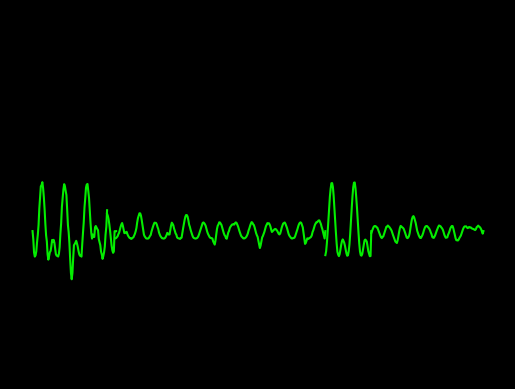

The matplotlib source for this figure:
import numpy as np
from numpy import sum,isrealobj,sqrt
from numpy.random import standard_normal
from math import cos,sin,pi
import matplotlib.pyplot as plt
plt.style.use('dark_background')


def awgn(s,SNRdB,L=1):
    """
    AWGN channel
    Add AWGN noise to input signal. The function adds AWGN noise vector to signal 's' to generate a resulting signal vector 'r' of specified SNR in dB. It also
    returns the noise vector 'n' that is added to the signal 's' and the power spectral density N0 of noise added
    Parameters:
        s : input/transmitted signal vector
        SNRdB : desired signal to noise ratio (expressed in dB) for the received signal
        L : oversampling factor (applicable for waveform simulation) default L = 1.
    Returns:
        r : received signal vector (r=s+n)
"""
    gamma = 10**(SNRdB/10) #SNR to linear scale
    if s.ndim==1:# if s is single dimensional vector
        P=L*sum(abs(s)**2)/len(s) #Actual power in the vector
    else: # multi-dimensional signals like MFSK
        P=L*sum(sum(abs(s)**2))/len(s) # if s is a matrix [MxN]
    N0=P/gamma # Find the noise spectral density
    if isrealobj(s):# check if input is real/complex object type
        n = sqrt(N0/2)*standard_normal(s.shape) # computed noise
    else:
        n = sqrt(N0/2)*(standard_normal(s.shape)+1j*standard_normal(s.shape))
    r = s + n # received signal
    return r

#pwav
def p_wav(x,a_pwav,d_pwav,t_pwav,li,aa,bb,cc):
    l=li
    a=a_pwav

    for i in range(aa,bb,cc):
        x[i]=x[i]+t_pwav-0.035

    b=(2*l)/d_pwav
    n=1
    p1=1/l



    p2=np.zeros(len(x))

    harm1=np.zeros(len(x))

    for j in range(n+1):
        for i in range(aa,bb,cc):
            harm1[i] = (((sin((pi/(2*b))*(b-(2*(j+1)))))/(b-(2*(j+1)))+(sin((pi/(2*b))*(b+(2*(j+1)))))/(b+(2*(j+1))))*(2/pi))*cos(((j+1)*pi*x[i])/l)
            
            p2[i]=p2[i]+harm1[i]

    pwav=p2.copy()
    pwav=pwav*a
    pwav=awgn(pwav,20,L=1)
    return pwav

#pwav2
def p_wav2(x2,a_pwav2,d_pwav2,t_pwav2,li,aa,bb,cc):
    l=li
    a=a_pwav2

    for i in range(aa,bb,cc):
        x2[i]=x2[i]+t_pwav2-0.035

    b=(2*l)/d_pwav2
    n=1
    p1=1/l

    p2=np.zeros(len(x2))

    harm1=np.zeros(len(x2))

    for j in range(n+1):
        for i in range(aa,bb,cc):
            harm1[i] = (((sin((pi/(2*b))*(b-(2*(j+1)))))/(b-(2*(j+1)))+(sin((pi/(2*b))*(b+(2*(j+1)))))/(b+(2*(j+1))))*(2/pi))*cos(((j+1)*pi*x2[i])/l)
            
            p2[i]=p2[i]+harm1[i]

    pwav2=p2.copy()
    pwav2=pwav2*a
    pwav2=awgn(pwav2,20,L=1)
    return pwav2

#qwav
def q_wav(x1,a_qwav,d_qwav,t_qwav,li2,aa,bb,cc):
    l=li2
    for i in range(aa,bb,cc):
        x1[i]=x1[i]+t_qwav-0.05

    a=a_qwav
    b=(2*l)/d_qwav
    n=1
    q1=(a/(2*b))*(2-b)
    q2=[]

    q2=np.zeros(len(x1))

    harm5=[]
    harm5=np.zeros(len(x1))

    for j in range(n+1):
        for i in range(aa,bb,cc):
            harm5[i]=(((2*b*a)/((j+1)*(j+1)*pi*pi))*(1-cos(((j+1)*pi)/b)))*cos(((j+1)*pi*x1[i])/l)
            q2[i]=q2[i]+harm5[i]
            
            

    qwav=q2.copy()
    qwav=qwav*(-1)
    qwav=awgn(qwav,50,L=1)
    return qwav

#qwav2
def q_wav2(x3,a_qwav2,d_qwav2,t_qwav2,li2,aa,bb,cc):
    l=li2
    for i in range(aa,bb,cc):
        x3[i]=x3[i]+t_qwav2-0.05

    a=a_qwav2
    b=(2*l)/d_qwav2
    n=100
    q1=(a/(2*b))*(2-b)
    q2=[]

    q2=np.zeros(len(x3))

    harm5=[]
    harm5=np.zeros(len(x3))

    for j in range(n+1):
        for i in range(aa,bb,cc):
            harm5[i]=(((2*b*a)/((j+1)*(j+1)*pi*pi))*(1-cos(((j+1)*pi)/b)))*cos(((j+1)*pi*x3[i])/l)
            q2[i]=q2[i]+harm5[i]
            
            

    qwav2=q2.copy()
    qwav2=qwav2*(-1)
    qwav2=awgn(qwav2,19,L=1)
    return qwav2

#qrs
def qrs_wav(x2,a_qrswav,d_qrswav,li3,aa,bb,cc):
    l=li3
    
    a=a_qrswav
    b=(2*l)/d_qrswav
    n=100
    qrs1=(a/(2*b))*(2-b)
    qrs2=[]

    harm=[]

    qrs2=np.zeros(len(x2))
    harm=np.zeros(len(x2))

    for j in range(n+1):
        for i in range(aa,bb,cc):       
            harm[i]=(((2*b*a)/((j+1)*(j+1)*pi*pi))*(1-cos(((j+1)*pi)/b)))*cos(((j+1)*pi*x2[i])/l)
            qrs2[i]=qrs2[i]+harm[i]


    
    qrswav=qrs2.copy()
    for i in range(aa,bb,cc):
        qrswav[i]=qrswav[i] + qrs1+1
    return qrswav

#swav
def s_wav(x4,a_swav,d_swav,t_swav,li7,aa,bb,cc):
    l=li7  
    
    for i in range(aa,bb,cc):
        x4[i]=x4[i]-t_swav+0.035

    a=a_swav
    b=(2*l)/d_swav
    n=100
    s1=(a/(2*b))*(2-b)
    s2=[]
    harm3=[]

    s2=np.zeros(len(x4))
    harm3=np.zeros(len(x4))

    for j in range(n+1):
        for i in range(aa,bb,cc):       
            
            harm3[i]=(((2*b*a)/((j+1)*(j+1)*pi*pi))*(1-cos(((j+1)*pi)/b)))*cos(((j+1)*pi*x4[i])/l)
            s2[i]=s2[i]+harm3[i]



    swav=s2.copy()
    swav=swav*(-1)
    return swav

#swav3
def s_wav3(x3,a_swav3,d_swav3,t_swav3,li8,aa,bb,cc):
    l=li8  
    
    for i in range(aa,bb,cc):
        x3[i]=x3[i]-t_swav3+0.035

    a=a_swav3
    b=(2*l)/d_swav3
    n=100
    s1=(a/(2*b))*(2-b)
    s2=[]
    harm3=[]

    s2=np.zeros(len(x3))
    harm3=np.zeros(len(x3))

    for j in range(n+1):
        for i in range(aa,bb,cc):       
            
            harm3[i]=(((2*b*a)/((j+1)*(j+1)*pi*pi))*(1-cos(((j+1)*pi)/b)))*cos(((j+1)*pi*x3[i])/l)
            s2[i]=s2[i]+harm3[i]



    swav3=s2.copy()
    swav3=swav3*(-1)
    return swav3

#swav5
def s_wav5(x,a_swav5,d_swav5,t_swav5,li5,aa,bb,cc):
    l=li5 
    
    for i in range(aa,bb,cc):
        x[i]=x[i]-t_swav5+0.035

    a=a_swav5
    b=(2*l)/d_swav5
    n=100
    s1=(a/(2*b))*(2-b)
    s2=[]
    harm3=[]

    s2=np.zeros(len(x))
    harm3=np.zeros(len(x))

    for j in range(n+1):
        for i in range(aa,bb,cc):       
            
            harm3[i]=(((2*b*a)/((j+1)*(j+1)*pi*pi))*(1-cos(((j+1)*pi)/b)))*cos(((j+1)*pi*x[i])/l)
            s2[i]=s2[i]+harm3[i]



    swav5=s2.copy()
    swav5=swav5*(-1)
    return swav5

#twav
def t_wav(x1,a_twav,d_twav,t_twav,li2,aa,bb,cc):
    l=li2
    a=a_twav

    for i in range(aa,bb,cc):
        x1[i]=x1[i]-t_twav-0.04
    b=(2*l)/d_twav
    n=1
    t1=1/l
    t2=[]
    harm2=[]

    t2=np.zeros(len(x1))
    harm2=np.zeros(len(x1))

    for j in range(n+1):
        for i in range(aa,bb,cc):
            
            harm2[i]=(((sin((pi/(2*b))*(b-(2*(j+1)))))/(b-(2*(j+1)))+(sin((pi/(2*b))*(b+(2*(j+1)))))/(b+(2*(j+1))))*(2/pi))*cos(((j+1)*pi*x1[i])/l)
            t2[i]=t2[i]+harm2[i]


    twav=t2.copy()
    twav=twav*a
    twav= awgn(twav,20,L=1)
    return twav

#twav2
def t_wav2(x3,a_twav2,d_twav2,t_twav2,li2,aa,bb,cc):
    l=li2
    a=a_twav2

    for i in range(aa,bb,cc):
        x3[i]=x3[i]-t_twav2-0.04
    b=(2*l)/d_twav2
    n=1
    t1=1/l
    t2=[]
    harm2=[]

    t2=np.zeros(len(x3))
    harm2=np.zeros(len(x3))

    for j in range(n+1):
        for i in range(aa,bb,cc):
            
            harm2[i]=(((sin((pi/(2*b))*(b-(2*(j+1)))))/(b-(2*(j+1)))+(sin((pi/(2*b))*(b+(2*(j+1)))))/(b+(2*(j+1))))*(2/pi))*cos(((j+1)*pi*x3[i])/l)
            t2[i]=t2[i]+harm2[i]


    twav2=t2.copy()
    twav2=twav2*a
    twav2= awgn(twav2,19,L=1)
    return twav2

#twav4
def t_wav4(x4,a_twav4,d_twav4,t_twav4,li7,aa,bb,cc):
    l=li7
    a=a_twav4

    for i in range(aa,bb,cc):
        x4[i]=x4[i]-t_twav4-0.04
    b=(2*l)/d_twav4
    n=100
    t1=1/l
    t2=[]
    harm2=[]

    t2=np.zeros(len(x4))
    harm2=np.zeros(len(x4))

    for j in range(n+1):
        for i in range(aa,bb,cc):
            
            harm2[i]=(((sin((pi/(2*b))*(b-(2*(j+1)))))/(b-(2*(j+1)))+(sin((pi/(2*b))*(b+(2*(j+1)))))/(b+(2*(j+1))))*(2/pi))*cos(((j+1)*pi*x4[i])/l)
            t2[i]=t2[i]+harm2[i]


    twav4=t2.copy()
    twav4=twav4*a
    return twav4

#twav5
def t_wav5(x,a_twav5,d_twav5,t_twav5,li5,aa,bb,cc):
    l=li5
    a=a_twav5

    for i in range(aa,bb,cc):
        x[i]=x[i]-t_twav5-0.04
    b=(2*l)/d_twav5
    n=100
    t1=1/l
    t2=[]
    harm2=[]

    t2=np.zeros(len(x))
    harm2=np.zeros(len(x))

    for j in range(n+1):
        for i in range(aa,bb,cc):
            
            harm2[i]=(((sin((pi/(2*b))*(b-(2*(j+1)))))/(b-(2*(j+1)))+(sin((pi/(2*b))*(b+(2*(j+1)))))/(b+(2*(j+1))))*(2/pi))*cos(((j+1)*pi*x[i])/l)
            t2[i]=t2[i]+harm2[i]


    twav5=t2.copy()
    twav5=twav5*a
    return twav5

#twav6
def t_wav6(x4,a_twav6,d_twav6,t_twav6,li6,aa,bb,cc):
    l=li6
    a=a_twav6

    for i in range(aa,bb,cc):
        x4[i]=x4[i]-t_twav6-0.04
    b=(2*l)/d_twav6
    n=1
    t1=1/l
    t2=[]
    harm2=[]

    t2=np.zeros(len(x4))
    harm2=np.zeros(len(x4))

    for j in range(n+1):
        for i in range(aa,bb,cc):
            
            harm2[i]=(((sin((pi/(2*b))*(b-(2*(j+1)))))/(b-(2*(j+1)))+(sin((pi/(2*b))*(b+(2*(j+1)))))/(b+(2*(j+1))))*(2/pi))*cos(((j+1)*pi*x4[i])/l)
            t2[i]=t2[i]+harm2[i]


    twav6=t2.copy()
    twav6=twav6*a
    twav6= awgn(twav6,20,L=1)
    return twav6

#twav7
def t_wav7(x3,a_twav7,d_twav7,t_twav7,li8,aa,bb,cc):
    l=li8
    a=a_twav7

    for i in range(aa,bb,cc):
        x3[i]=x3[i]-t_twav7-0.04
    b=(2*l)/d_twav7
    n=100
    t1=1/l
    t2=[]
    harm2=[]

    t2=np.zeros(len(x3))
    harm2=np.zeros(len(x3))

    for j in range(n+1):
        for i in range(aa,bb,cc):
            
            harm2[i]=(((sin((pi/(2*b))*(b-(2*(j+1)))))/(b-(2*(j+1)))+(sin((pi/(2*b))*(b+(2*(j+1)))))/(b+(2*(j+1))))*(2/pi))*cos(((j+1)*pi*x3[i])/l)
            t2[i]=t2[i]+harm2[i]


    twav7=t2.copy()
    twav7=twav7*a
    return twav7

####################################################################################################################################################################################################
#                                   main
####################################################################################################################################################################################################
def main():
    #################################
    # part 1 variables
    #################################
    x1=np.arange(0.01,1+0.01,0.01)
    aa1=0
    bb1=100
    cc1=1
    #x1=0.01:0.01:1       #x - x1
    li=30/200
    li5=30/70
    
    a_pwav=1
    d_pwav=0.10
    t_pwav=0.2
    
    a_qwav=0.4
    d_qwav=0.5
    t_qwav=0.07
    
    
    a_swav5=0.3
    d_swav5=0.06
    t_swav5=0.065+0.5
    
    a_twav5=0.35
    d_twav5=0.1
    t_twav5=0.2+0.601
        
    ###########################################
    # part 2 variables
    ###########################################     
    #x2=1:0.01:1.11  #x1 - x2
    
    aa2=100        #control variables
    bb2=111
    cc2=1

    x2=np.zeros(600)
    c=1.00
    for i in range(aa2,bb2,cc2):
        x2[i]=c
        c=c+0.01

    li2=30/350
    
    a_twav=0.6
    d_twav=0.14
    t_twav=0.1
        
    ###########################################
    # part 3 variables
    ###########################################   

    #x3=1.12:0.01:3.9    #x4 - x3    1.11-3.9
    
    aa3=111       #control variables
    bb3=390
    cc3=1

    x3=np.zeros(600)
    c=1.11
    for i in range(aa3,bb3,cc3):
        x3[i]=c
        c=c+0.01


    li6=30/280
    li7=30/100
    
    a_twav6=0.2
    d_twav6=0.14
    t_twav6=0.1
    
    a_swav=0.13
    d_swav=0.06
    t_swav=0.065
    
    a_twav4=0.13
    d_twav4=0.1
    t_twav4=0.2
        
    ###########################################
    # part 4 variables
    ###########################################       

    #x4=3.9:0.01:4.51    #x2 - x4
   
    aa4=390       #control variables
    bb4=451
    cc4=1

    x4=np.zeros(600)
    c=3.9
    for i in range(aa4,bb4,cc4):
        x4[i]=c
        c=c+0.01

    a_pwav2=1
    d_pwav2=0.10
    t_pwav2=0.25

    ###########################################
    # part 5 variables
    ###########################################   

    #x5=4.5:0.01:6       #x3 - x5
    
    aa5=450       #control variables
    bb5=600
    cc5=1

    x5=np.zeros(600)
    c=4.5
    for i in range(aa5,bb5,cc5):
        x5[i]=c
        c=c+0.01

    a_pwav2=1
    d_pwav2=0.10
    t_pwav2=0.25

    
    li8=30/77
    a_twav2=0.2
    d_twav2=0.14
    t_twav2=0.04+0.03
    
    a_qwav2=0.2
    d_qwav2=0.5
    t_qwav2=0.07+0.03
    
    a_swav3=0.13
    d_swav3=0.09
    t_swav3=0.065+0.15
    
    a_twav7=0.13
    d_twav7=0.1
    t_twav7=0.20+0.15
        
        
    ######################################################################
    # fucntion calls
    ######################################################################    
    #1st call
    x1=np.arange(0.01,1+0.01,0.01)
    y=p_wav(x1,a_pwav,d_pwav,t_pwav,li,aa1,bb1,cc1)
    

    #qwav output
    #qwav=q_wav(x,a_qwav,d_qwav,t_qwav,li)
        
    #qrswav output
    #qrswav=qrs_wav(x2,a_qrswav,d_qrswav,li3);
    #swav output



    #2nd call
    x3=np.zeros(600)
    c=1.11
    for i in range(aa3,bb3,cc3):
        x3[i]=c
        c=c+0.01

    swav=s_wav(x3,a_swav,d_swav,t_swav,li7,aa3,bb3,cc3)
    

    #3rd call
    x2=np.zeros(600)
    c=1.00
    for i in range(aa2,bb2,cc2):
        x2[i]=c
        c=c+0.01
    d=t_wav(x2,a_twav,d_twav,t_twav,li2,aa2,bb2,cc2)

    
    
    #4th call
    x2=np.zeros(600)
    c=1.00
    for i in range(aa2,bb2,cc2):
        x2[i]=c
        c=c+0.01
    g=q_wav(x2,a_qwav,d_qwav,t_qwav,li2,aa2,bb2,cc2)

    
    
    #5th call
    x4=np.zeros(600)
    c=3.9
    for i in range(aa4,bb4,cc4):
        x4[i]=c
        c=c+0.01
    y2=p_wav2(x4,a_pwav2,d_pwav2,t_pwav2,li,aa4,bb4,cc4)
    

    #`th call
    '''x5=np.zeros(600)
    c=4.5
    for i in range(aa5,bb5,cc5):
        x5[i]=c
        c=c+0.01'''


    #6th call
    x5=np.zeros(600)
    c=4.5
    for i in range(aa5,bb5,cc5):
        x5[i]=c
        c=c+0.01
    d2=t_wav2(x5,a_twav2,d_twav2,t_twav2,li2,aa5,bb5,cc5)
    
    
    
    #7th call
    x5=np.zeros(600)
    c=4.5
    for i in range(aa5,bb5,cc5):
        x5[i]=c
        c=c+0.01
    g2=q_wav2(x5,a_qwav2,d_qwav2,t_qwav2,li2,aa5,bb5,cc5)
    


    #8th call
    x1=np.arange(0.01,1+0.01,0.01)
    twav5=t_wav5(x1,a_twav5,d_twav5,t_twav5,li5,aa1,bb1,cc1)



    #9th call
    x1=np.arange(0.01,1+0.01,0.01)
    swav5=s_wav5(x1,a_swav5,d_swav5,t_swav5,li5,aa1,bb1,cc1)
    


    #10th call
    x3=np.zeros(600)
    c=1.11
    for i in range(aa3,bb3,cc3):
        x3[i]=c
        c=c+0.01
    d9=t_wav6(x3,a_twav6,d_twav6,t_twav6,li6,aa3,bb3,cc3)
    


    #11th call
    x3=np.zeros(600)
    c=1.11
    for i in range(aa3,bb3,cc3):
        x3[i]=c
        c=c+0.01
    twav4=t_wav4(x3,a_twav4,d_twav4,t_twav4,li7,aa3,bb3,cc3)
    


    #12th call
    x5=np.zeros(600)
    c=4.5
    for i in range(aa5,bb5,cc5):
        x5[i]=c
        c=c+0.01
    
    twav7=t_wav7(x5,a_twav7,d_twav7,t_twav7,li8,aa5,bb5,cc5)


    #13th call
    x5=np.zeros(600)
    c=4.5
    for i in range(aa5,bb5,cc5):
        x5[i]=c
        c=c+0.01
    
    swav3=s_wav3(x5,a_swav3,d_swav3,t_swav3,li8,aa5,bb5,cc5)

    #ECG OUTPUT###################################################################################################

    
    #ecg 1 
    #ecg1=y+twav5+swav5
    ecg1=np.zeros(600)
    aa1=0
    bb1=100
    cc1=1
    for i in range(aa1,bb1,cc1):        #0 to 1   correct
        ecg1[i]=y[i]+twav5[i]+swav5[i]

    #ecg 2
    #ecg2=d+g
    ecg2=np.zeros(600)                  #1 to 1.11 correct
    for i in range(aa2,bb2,cc2):
        ecg2[i]=d[i]+g[i]
    
    #ecg 3
    #ecg3=y2
    ecg4=np.zeros(600)                  #3.9 to 4.5   naming ecg 4
    for i in range(aa4,bb4,cc4):
        ecg4[i]=y2[i]

    #ecg 4
    #ecg4=d2+g2+swav3+twav7
    ecg5=np.zeros(600)                  #4.5 to 6     naming ecg 5
    for i in range(aa5,bb5,cc5):
        ecg5[i]=d2[i]+g2[i]+swav3[i]+twav7[i]

    #ecg 5
    #ecg5=d9+twav4+swav
    ecg3=np.zeros(600)                  #1.11 to 4    naming ecg 3
    for i in range(aa3,bb3,cc3):
        ecg3[i]=d9[i]+twav4[i]+swav[i]

    
    
    #########################################################################
    #   slicing
    #########################################################################
    #ECG1=ecg1
    ##
    #3
    ##

  
    #XX1=np.arange(3.88,6+0.01,0.01)
    ECG1=np.zeros(100, dtype = float)    #100-111
    for i in range(0,100,1):
    
        ECG1[i]=ecg1[i]




    
    #XX1=np.arange(3.88,6+0.01,0.01)
    ECG2=np.zeros(13, dtype = float)    #100-111
    for i in range(100,110,1):
    
        ECG2[i-100]=ecg2[i]


    
    ECG3=np.zeros(280, dtype = float)   #111-390
    for i in range(111,390,1):
    
        ECG3[i-111]=ecg3[i]

    
    #XX1=np.arange(3.88,6+0.01,0.01)
    ECG4=np.zeros(62, dtype = float)    #390-451
    for i in range(390,451,1):
    
        ECG4[i-390]=ecg4[i]

    
    #XX1=np.arange(3.88,6+0.01,0.01)
    ECG5=np.zeros(150, dtype = float)    #451-600
    for i in range(451,600,1):
    
        ECG5[i-451]=ecg5[i]



    a1=np.arange(0.01,1+0.01,0.01)
    a2=np.arange(1,1.11+0.01,0.01)
    a3=np.arange(1.11,3.9+0.01,0.01)
    a4=np.arange(3.9,4.51+0.01,0.01)
    a5=np.arange(4.51,6+0.01,0.01)

    #changing y axis scaling

    '''axes = plt.gca()
    #axes.set_xlim([xmin,xmax])
    ymin=-3
    ymax=4
    axes.set_ylim([ymin,ymax])'''

    '''plt.plot(a1,ECG1,color="#04ed00")
    plt.plot(a2,ECG2,color="#04ed00")
    plt.plot(a3,ECG3,
    color="#04ed00")
    plt.plot(a4,ECG4,color="b;lue")
    plt.plot(a5,ECG5,color="#04ed00")'''

    axes = plt.gca()
    #axes.set_xlim([xmin,xmax])
    ymin=-2
    ymax=3
    axes.set_ylim([ymin,ymax])
    a=np.arange(0.01,6+0.01,0.01)
    plt.plot(a1,ECG1,color="#04ed00")
    plt.plot(a2,ECG2,color="#04ed00")
    plt.plot(a3,ECG3,color="#04ed00")
    plt.plot(a4,ECG4,color="#04ed00")
    plt.plot(a5,ECG5,color="#04ed00")
    
    ax = plt.gca()
    ax.axes.xaxis.set_visible(False)
    ax.axes.yaxis.set_visible(False)
    ax.axis("off")

    manager = plt.get_current_fig_manager()
    manager.full_screen_toggle()
    plt.show()

    print()
   
   

main()